Labelled photos from "olive_leaves", an image-classification folder in HCDLCombinedCA/olive-leaves-disease-detection. The possible labels are: healthy, aculus olearius, olive peacock spot.

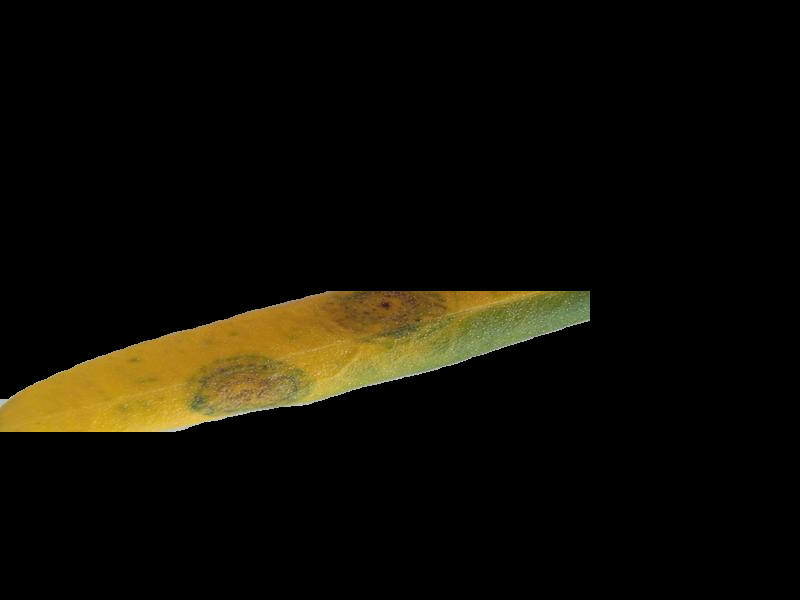
Label: olive peacock spot

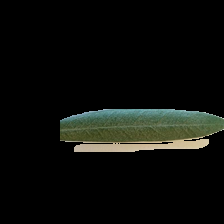
Label: healthy

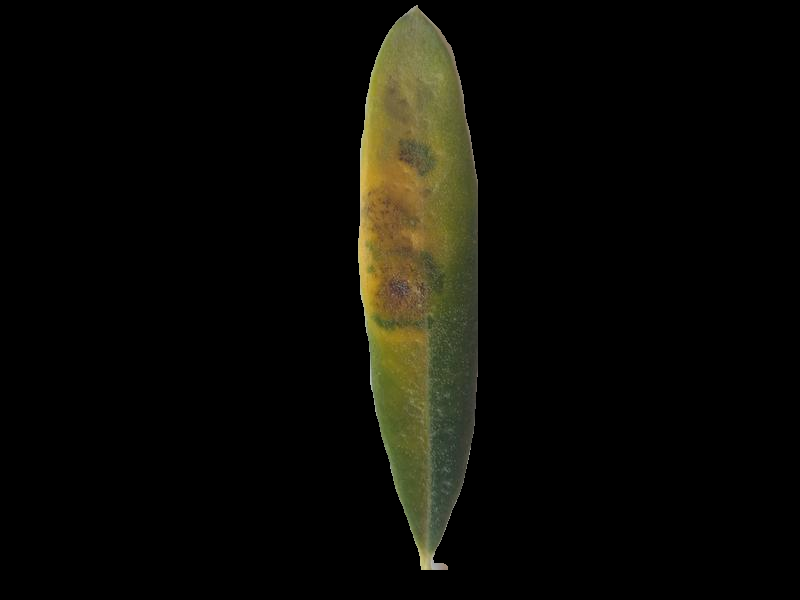
Label: olive peacock spot

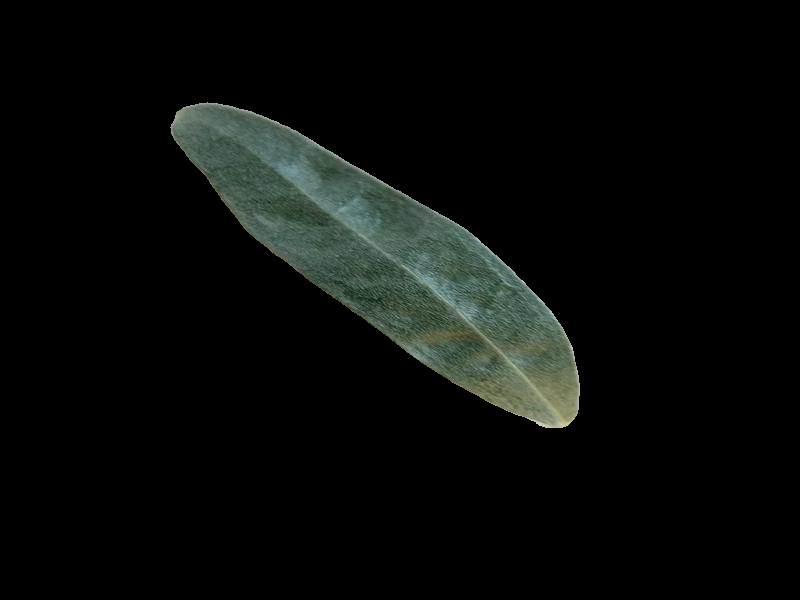
Label: aculus olearius

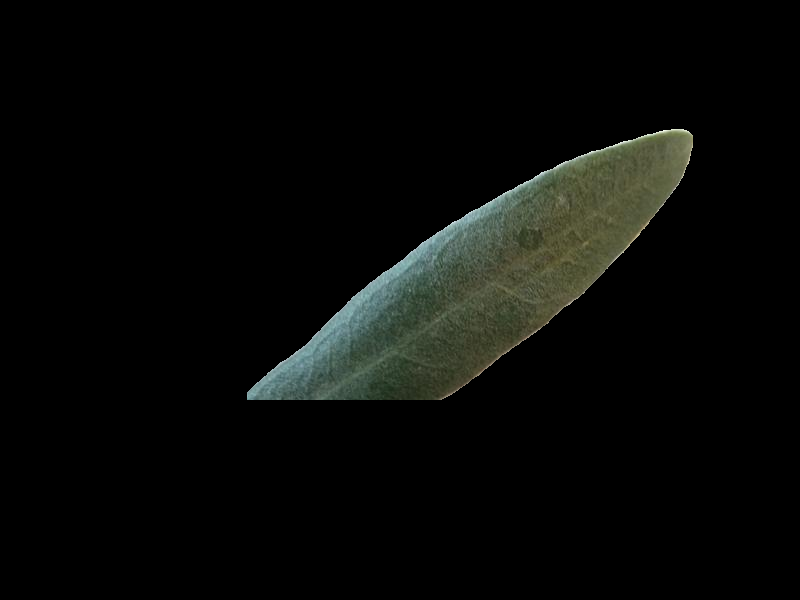
Label: healthy

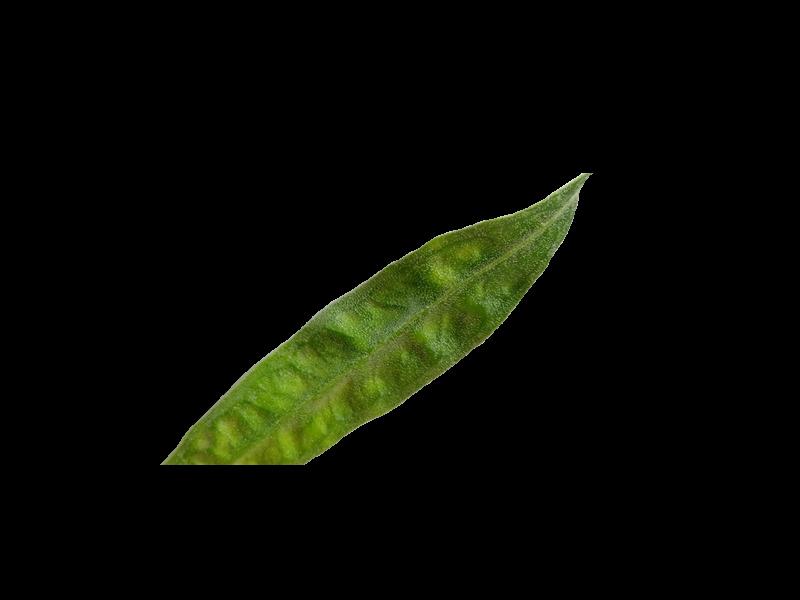
Label: aculus olearius
